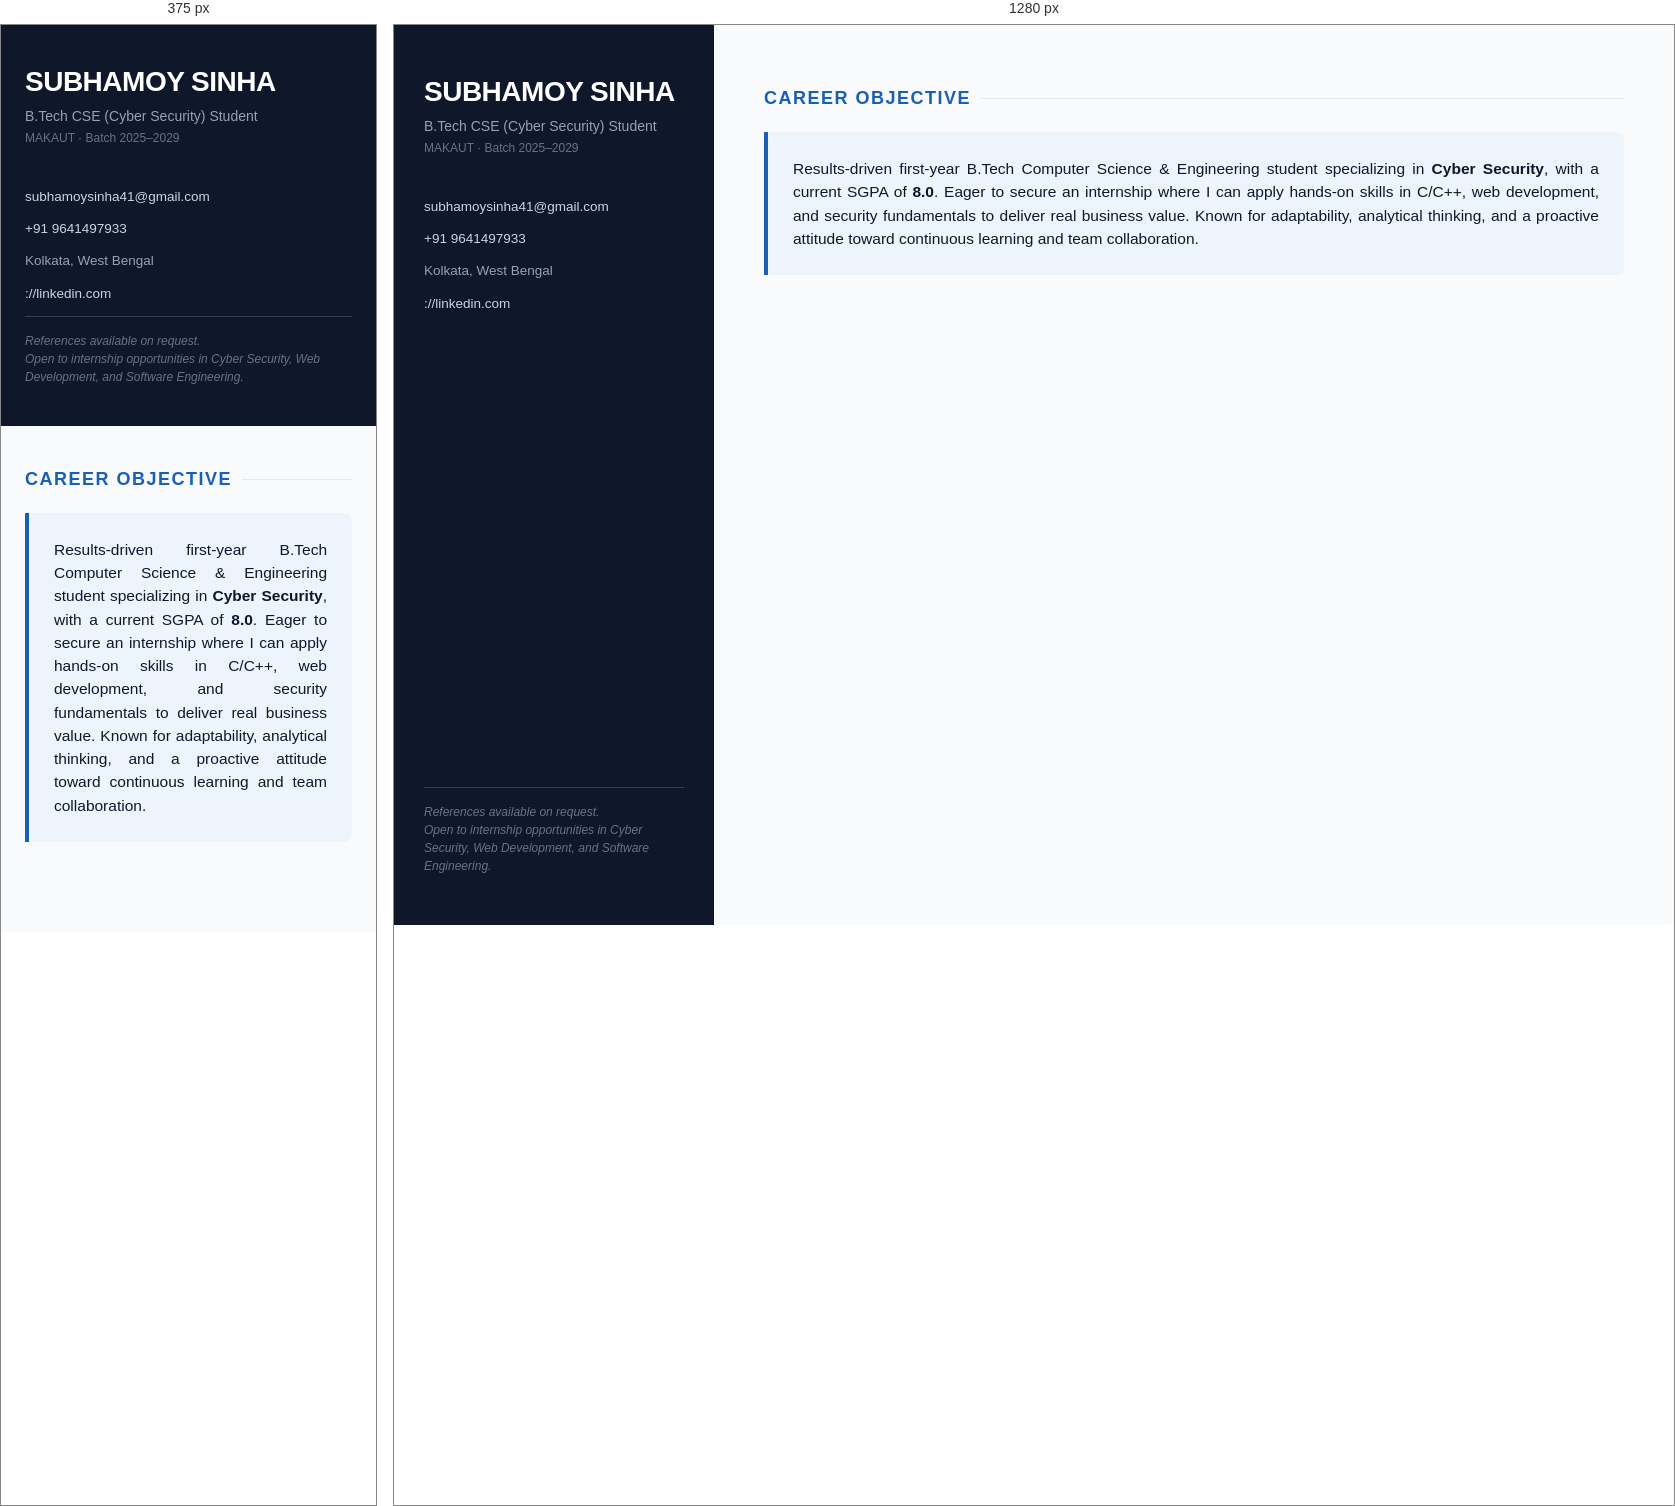
Rendered at 375 px and 1280 px, left to right.

<!-- file: hello.html -->
<!DOCTYPE html>
<html lang="en">
<head>
    <meta charset="UTF-8">
    <meta name="viewport" content="width=device-width, initial-scale=1.0">
    <title>Subhamoy Sinha | Cyber Security & CSE Portfolio</title>
    <style>
        /* Design Tokens */
        :root {
            --primary: #1A5FB4;
            --primary-light: #edf4fc;
            --dark: #1e293b;
            --muted: #64748b;
            --bg: #f8fafc;
            --card-bg: #ffffff;
            --border: #e2e8f0;
            --accent: #0f172a;
        }

        * {
            box-sizing: border-box;
            margin: 0;
            padding: 0;
        }

        body {
            font-family: -apple-system, BlinkMacSystemFont, "Segoe UI", Roboto, sans-serif;
            background-color: var(--bg);
            color: var(--dark);
            line-height: 1.5;
            display: flex;
        }

        /* Sidebar Navigation Left Frame */
        aside {
            width: 320px;
            background-color: var(--accent);
            color: #ffffff;
            position: fixed;
            top: 0;
            left: 0;
            bottom: 0;
            padding: 50px 30px;
            display: flex;
            flex-direction: column;
            justify-content: space-between;
        }

        .brand-name h1 {
            font-size: 28px;
            font-weight: 800;
            letter-spacing: -0.5px;
            margin-bottom: 8px;
            line-height: 1.2;
        }

        .brand-name p {
            color: #94a3b8;
            font-size: 14px;
            line-height: 1.4;
        }

        .sidebar-contact {
            margin-top: 40px;
        }

        .contact-pill {
            display: block;
            color: #cbd5e1;
            text-decoration: none;
            font-size: 13.5px;
            margin-bottom: 12px;
            word-break: break-all;
        }

        .contact-pill:hover {
            color: #ffffff;
            text-decoration: underline;
        }

        .aside-footer {
            font-size: 12px;
            color: #64748b;
            border-top: 1px solid #334155;
            padding-top: 15px;
            font-style: italic;
        }

        /* Main Scrollable Canvas Area */
        main {
            margin-left: 320px;
            flex: 1;
            padding: 60px 50px;
            max-width: 1000px;
        }

        section {
            margin-bottom: 50px;
        }

        .section-heading {
            font-size: 18px;
            text-transform: uppercase;
            letter-spacing: 1.5px;
            color: var(--primary);
            margin-bottom: 20px;
            display: flex;
            align-items: center;
            gap: 10px;
        }

        .section-heading::after {
            content: "";
            height: 1px;
            background-color: var(--border);
            flex: 1;
        }

        /* Objective Box Component */
        .objective-card {
            background-color: var(--primary-light);
            border-left: 4px solid var(--primary);
            padding: 25px;
            border-radius: 0 8px 8px 0;
            font-size: 15.5px;
            color: #0f172a;
            text-align: justify;
        }

        /* Badges Component for Skills */
        .skills-container {
            display: flex;
            flex-direction: column;
            gap: 16px;
        }

        .skills-row {
            display: flex;
            align-items: center;
        }

        .skills-category {
            width: 120px;
            font-size: 13px;
            font-weight: 700;
            text-transform: uppercase;
            color: var(--muted);
        }

        .badges-wrapper {
            display: flex;
            flex-wrap: wrap;
            gap: 8px;
        }

        .badge {
            background-color: var(--card-bg);
            border: 1px solid var(--border);
            padding: 4px 12px;
            font-size: 13px;
            font-weight: 500;
            border-radius: 20px;
            color: var(--dark);
        }

        /* Project Dynamic Cards Framework */
        .projects-grid {
            display: grid;
            grid-template-columns: 1fr 1fr;
            gap: 20px;
        }

        .project-card {
            background-color: var(--card-bg);
            border: 1px solid var(--border);
            border-radius: 8px;
            padding: 24px;
            display: flex;
            flex-direction: column;
            justify-content: space-between;
        }

        .project-meta {
            display: flex;
            justify-content: space-between;
            font-size: 12px;
            color: var(--muted);
            margin-bottom: 8px;
            font-weight: 600;
        }

        .project-card h3 {
            font-size: 16px;
            color: var(--accent);
            margin-bottom: 12px;
        }

        .project-bullets {
            list-style: none;
        }

        .project-bullets li {
            font-size: 13px;
            color: #475569;
            margin-bottom: 8px;
            padding-left: 14px;
            position: relative;
        }

        .project-bullets li::before {
            content: "■";
            color: var(--primary);
            position: absolute;
            left: 0;
            top: 2px;
            font-size: 9px;
        }

        /* Timeline block rows */
        .timeline-item {
            background-color: var(--card-bg);
            border: 1px solid var(--border);
            padding: 20px;
            border-radius: 6px;
            margin-bottom: 15px;
        }

        .timeline-header {
            display: flex;
            justify-content: space-between;
            font-size: 13px;
            font-weight: 600;
            margin-bottom: 5px;
        }

        .timeline-year {
            color: var(--primary);
        }

        .timeline-title {
            font-size: 14px;
            font-weight: 700;
            color: var(--accent);
            margin-bottom: 4px;
        }

        .timeline-sub {
            font-size: 12.5px;
            color: var(--muted);
            margin-bottom: 8px;
        }

        /* Plain Text Flex Rows List */
        .text-list {
            list-style: none;
        }

        .text-list li {
            font-size: 13.5px;
            padding: 12px 16px;
            background-color: var(--card-bg);
            border: 1px solid var(--border);
            border-radius: 6px;
            margin-bottom: 8px;
            color: #334155;
            position: relative;
            padding-left: 30px;
        }

        .text-list li::before {
            content: "■";
            color: var(--primary);
            position: absolute;
            left: 14px;
            top: 15px;
            font-size: 9px;
        }

        /* Personal Bio Fields Box */
        .details-box {
            background-color: var(--card-bg);
            border: 1px solid var(--border);
            border-radius: 6px;
            padding: 15px 20px;
            display: grid;
            grid-template-columns: 1fr 1fr;
            gap: 15px;
            font-size: 13.5px;
        }

        .details-entry span {
            display: block;
        }

        .details-label {
            font-weight: 700;
            color: var(--muted);
            font-size: 11px;
            text-transform: uppercase;
            letter-spacing: 0.5px;
            margin-bottom: 2px;
        }

        /* Responsive Breakpoints config */
        @media (max-width: 900px) {
            body {
                flex-direction: column;
            }
            aside {
                position: relative;
                width: 100%;
                padding: 40px 24px;
            }
            main {
                margin-left: 0;
                padding: 40px 24px;
                width: 100%;
            }
            .projects-grid {
                grid-template-columns: 1fr;
            }
            .details-box {
                grid-template-columns: 1fr;
            }
        }
    </style>
</head>
<body>

    <!-- SIDEBAR NAVIGATION LEFT FRAME -->
    <aside>
        <div>
            <div class="brand-name">
                <h1>SUBHAMOY SINHA</h1>
                <p>B.Tech CSE (Cyber Security) Student</p>
                <p style="color: #64748b; font-size: 12px; margin-top: 4px;">MAKAUT · Batch 2025–2029</p>
            </div>
            
            <div class="sidebar-contact">
                <a href="mailto:subhamoysinha41@gmail.com" class="contact-pill">subhamoysinha41@gmail.com</a>
                <a href="tel:+9641497933" class="contact-pill">+91 9641497933</a>
                <span class="contact-pill" style="text-decoration:none; color: #94a3b8;">Kolkata, West Bengal</span>
                <a href="https://linkedin.com" target="_blank" class="contact-pill">://linkedin.com</a>
            </div>
        </div>

        <div class="aside-footer">
            References available on request.<br>Open to internship opportunities in Cyber Security, Web Development, and Software Engineering.
        </div>
    </aside>

    <!-- MAIN SCROLLABLE CANVAS AREA -->
    <main>

        <!-- CAREER OBJECTIVE -->
        <section>
            <h2 class="section-heading">CAREER OBJECTIVE</h2>
            <div class="objective-card">
                Results-driven first-year B.Tech Computer Science & Engineering student specializing in <strong>Cyber Security</strong>, with a current SGPA of <strong>8.0</strong>. Eager to secure an internship where I can apply hands-on skills in C/C++, web development, and security fundamentals to deliver real business value. Known for adaptability, analytical thinking, and a proactive attitude toward continuous learning and team collaboration.
            </div>
        </section>

        <!-- EDUCATION -->
        <section>